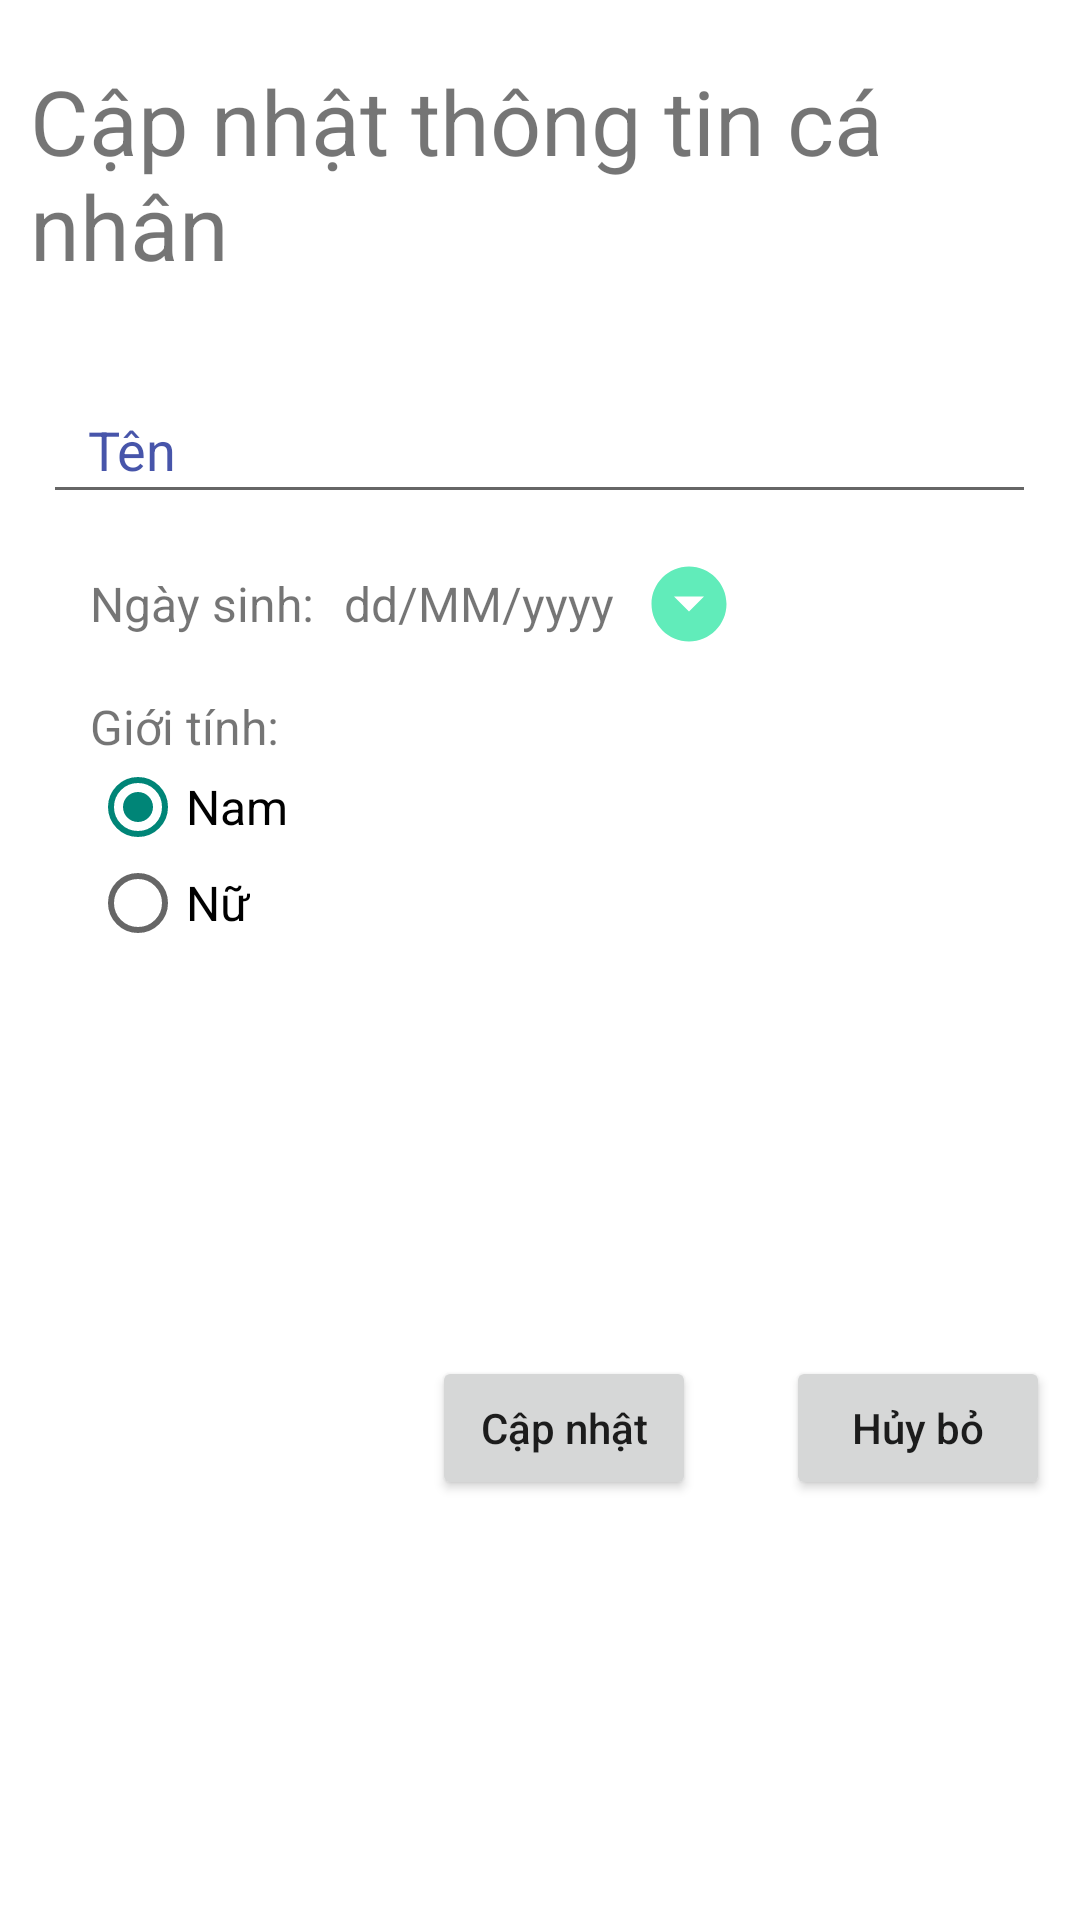

Reconstruct the res/layout file that produces this screen, plus the resources it refers to.
<!-- AndroidManifest.xml: application theme MyTheme -->
<!-- res/layout/activity_userdetail.xml -->
<?xml version="1.0" encoding="utf-8"?>
<LinearLayout xmlns:android="http://schemas.android.com/apk/res/android"
    xmlns:app="http://schemas.android.com/apk/res-auto"
    xmlns:tools="http://schemas.android.com/tools"
    android:layout_width="match_parent"
    android:layout_height="match_parent"
    tools:context=".ui.UserDetailActivity"
    android:orientation="vertical"
    android:padding="10dp"
    android:background="#FFFFFF">
    <TextView
        android:text="Cập nhật thông tin cá nhân"
        android:layout_width="wrap_content"
        android:layout_height="wrap_content"
        android:textSize="30sp"
        android:layout_marginTop="10dp"
        android:layout_gravity="center_horizontal"/>
    <EditText
        android:id="@+id/edt_name"
        app:layout_constraintLeft_toLeftOf="parent"
        app:layout_constraintRight_toRightOf="parent"
        app:layout_constraintTop_toBottomOf="@id/im"
        android:hint="Tên"
        android:paddingLeft="15dp"
        android:textColorHint="#D11E2F97"
        android:layout_width="331dp"
        android:layout_height="46dp"
        android:layout_marginTop="30dp"
        android:layout_gravity="center_horizontal"/>
    <LinearLayout
        android:layout_width="wrap_content"
        android:layout_height="wrap_content"
        android:layout_marginTop="15dp"
        android:orientation="horizontal"
        android:gravity="center_vertical"
        android:layout_marginLeft="20dp">
        <TextView
            android:layout_width="wrap_content"
            android:layout_height="wrap_content"
            android:textSize="16sp"
            android:text="Ngày sinh:"/>
        <TextView
            android:id="@+id/txt_birth"
            android:layout_width="wrap_content"
            android:layout_height="wrap_content"
            android:layout_marginLeft="10dp"
            android:textSize="16sp"
            android:text="dd/MM/yyyy"/>
        <ImageButton
            android:id="@+id/btn_birth"
            android:layout_width="30dp"
            android:layout_height="30dp"
            android:layout_marginLeft="10dp"
            android:background="@drawable/arrow_drop"/>
    </LinearLayout>
    <TextView
        android:layout_width="wrap_content"
        android:layout_height="wrap_content"
        android:layout_marginTop="15dp"
        android:layout_marginLeft="20dp"
        android:textSize="16sp"
        android:text="Giới tính:"/>
    <RadioGroup
        android:id="@+id/btn_group"
        android:layout_width="wrap_content"
        android:layout_height="wrap_content"
        android:layout_marginLeft="20dp">
        <RadioButton
            android:id="@+id/radio_male"
            android:text="Nam"
            android:textSize="16sp"
            android:checked="true"
            android:layout_width="wrap_content"
            android:layout_height="wrap_content" />
        <RadioButton
            android:id="@+id/radio_female"
            android:text="Nữ"
            android:textSize="16sp"
            android:layout_width="wrap_content"
            android:layout_height="wrap_content" />
    </RadioGroup>

    <FrameLayout
        android:id="@+id/image_picker"
        android:layout_marginTop="10dp"
        android:layout_width="150dp"
        android:layout_height="100dp"
        >
        <ImageView
            android:layout_gravity="center"
            android:id="@+id/camera"
            android:layout_width="50dp"
            android:layout_height="50dp"
            app:tint="@color/purple_500"
            android:src="@drawable/ic_camera"
            />

        <ImageView
            android:id="@+id/employ_image"
            android:layout_width="match_parent"
            android:layout_height="match_parent"
            />
    </FrameLayout>

    <LinearLayout
        android:layout_width="match_parent"
        android:layout_height="wrap_content"
        android:layout_marginTop="25dp"
        android:gravity="end">

        <Button
            android:id="@+id/btn_add"
            android:layout_width="wrap_content"
            android:layout_height="wrap_content"
            android:layout_marginRight="30dp"
            android:text="Cập nhật"
            android:textAllCaps="false" />

        <Button
            android:id="@+id/btn_cancel"
            android:layout_width="wrap_content"
            android:layout_height="wrap_content"
            android:text="Hủy bỏ"
            android:textAllCaps="false" />
    </LinearLayout>
</LinearLayout>
<!-- resources referenced by this layout -->
<resources>
  <color name="purple_500">#FF6200EE</color>
  <!-- drawable arrow_drop (drawable) -->
  <vector android:height="24dp" android:tint="#61ECBA"
      android:viewportHeight="24" android:viewportWidth="24"
      android:width="24dp" xmlns:android="http://schemas.android.com/apk/res/android">
      <path android:fillColor="@android:color/white" android:pathData="M12,2C6.48,2 2,6.48 2,12s4.48,10 10,10 10,-4.48 10,-10S17.52,2 12,2zM12,14l-4,-4h8l-4,4z"/>
  </vector>
  <style name="MyTheme" parent="Theme.AppCompat.DayNight.NoActionBar">
          <item name="windowActionBar">false</item>
          <item name="windowNoTitle">true</item>
          
          <item name="colorPrimary">@color/purple_500</item>
          <item name="colorPrimaryVariant">@color/purple_700</item>
          <item name="colorOnPrimary">@color/white</item>
          
          <item name="colorSecondary">@color/teal_200</item>
          <item name="colorSecondaryVariant">@color/teal_700</item>
          <item name="colorOnSecondary">@color/black</item>
          
          <item name="android:statusBarColor" tools:targetApi="l">?attr/colorPrimaryVariant</item>
          
      </style>
  <color name="purple_700">#FF3700B3</color>
  <color name="white">#FFFFFFFF</color>
  <color name="teal_200">#FF03DAC5</color>
  <color name="teal_700">#FF018786</color>
  <color name="black">#FF000000</color>
</resources>
